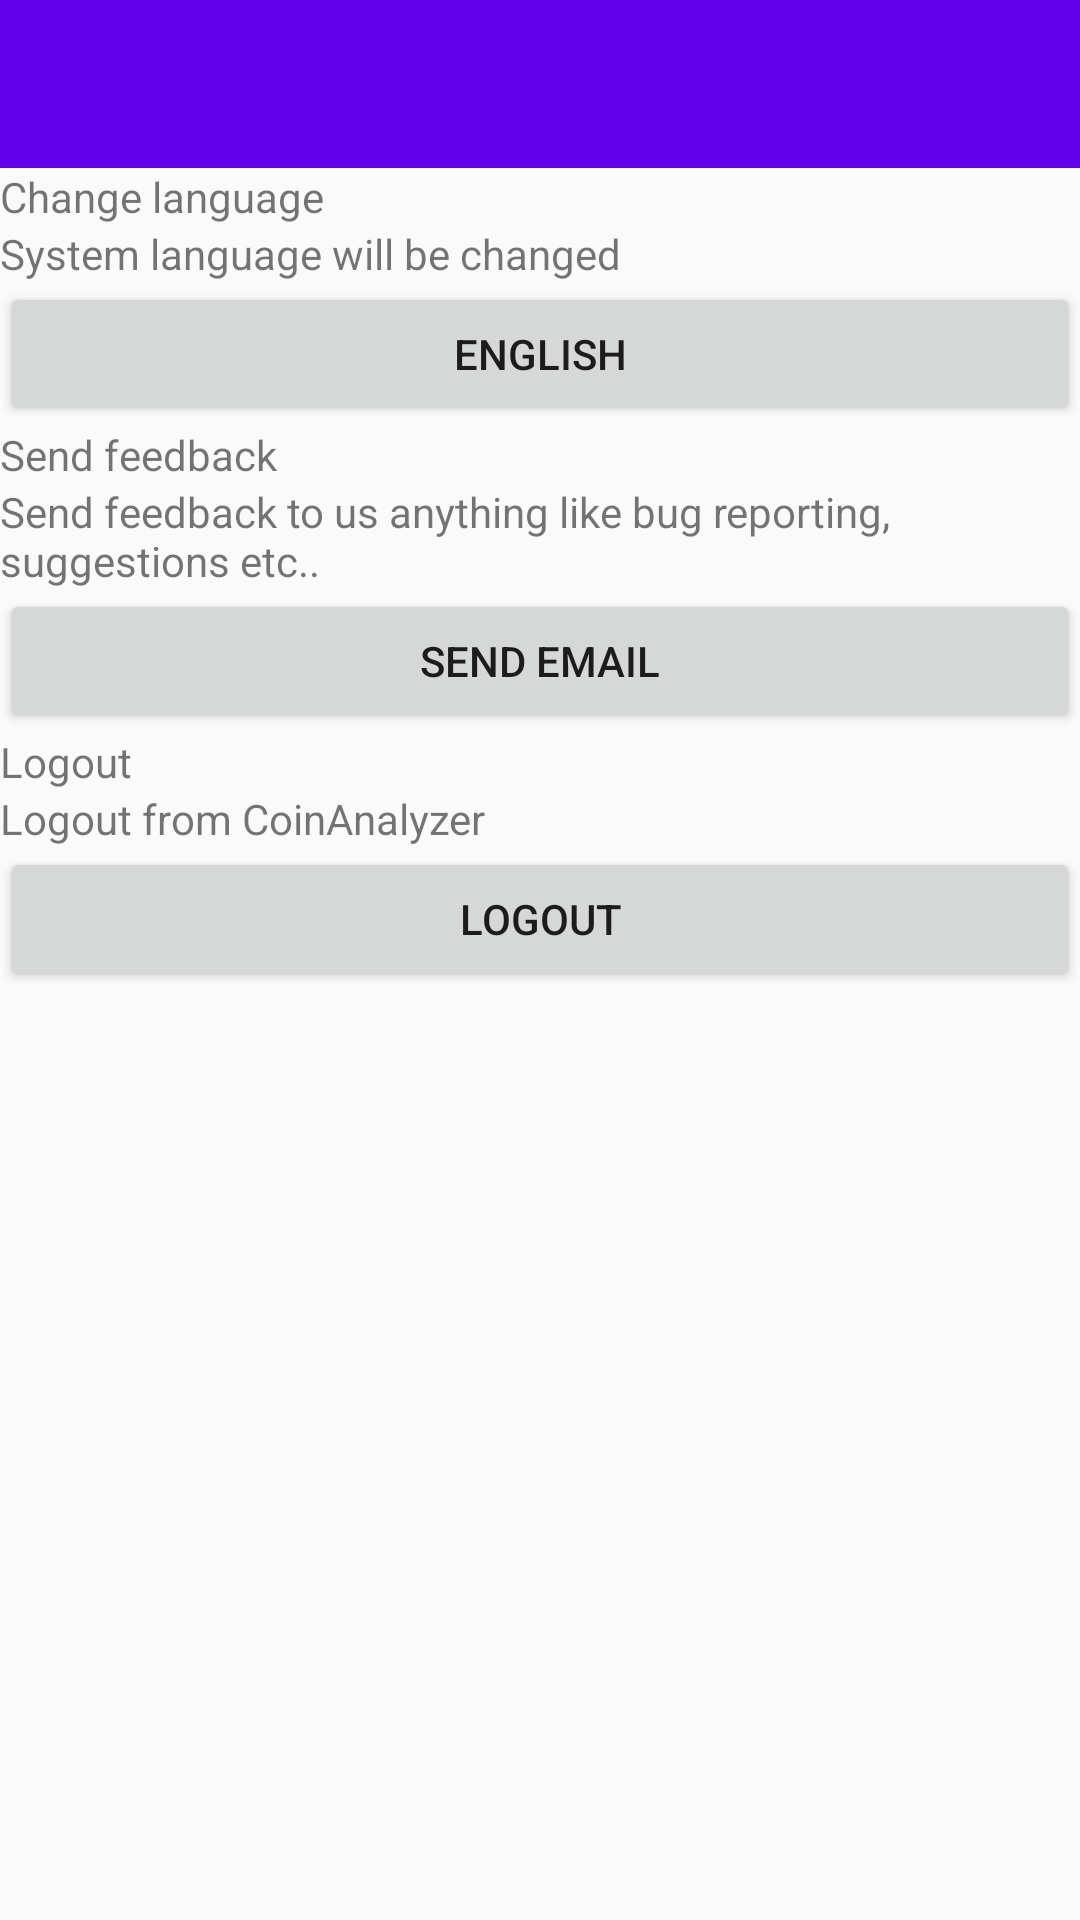

Produce the Android XML layout that renders to this screen, including the resource entries it uses.
<!-- AndroidManifest.xml: application theme AppTheme -->
<!-- res/layout/activity_settings.xml -->
<?xml version="1.0" encoding="utf-8"?>
<LinearLayout
    xmlns:android="http://schemas.android.com/apk/res/android"
    xmlns:app="http://schemas.android.com/apk/res-auto"
    xmlns:tools="http://schemas.android.com/tools"
    android:layout_width="match_parent"
    android:layout_height="match_parent"
    android:orientation="vertical"
    tools:context="com.tistory.quinoa.coinanalyzer.SettingsActivity">

    <android.support.design.widget.AppBarLayout
        android:id="@+id/appbar"
        android:layout_width="match_parent"
        android:layout_height="wrap_content"
        android:fitsSystemWindows="true"
        android:theme="@style/ThemeOverlay.AppCompat.Dark.ActionBar">

        <android.support.v7.widget.Toolbar
            android:id="@+id/toolbar"
            android:layout_width="match_parent"
            android:layout_height="?attr/actionBarSize">
        </android.support.v7.widget.Toolbar>

    </android.support.design.widget.AppBarLayout>

    <TextView
        android:layout_width="match_parent"
        android:layout_height="wrap_content"
        android:text="@string/SettingsAct_LangSetting_tv_Title"/>
    <TextView
        android:layout_width="match_parent"
        android:layout_height="wrap_content"
        android:text="@string/SettingsAct_LangSetting_tv_Desc"/>
    <Button
        android:id="@+id/bt_langsetting"
        android:layout_width="match_parent"
        android:layout_height="wrap_content"
        android:text="@string/SettingsAct_LangSetting_bt"
        />

    <TextView
        android:layout_width="match_parent"
        android:layout_height="wrap_content"
        android:text="@string/SettingsAct_Feedback_tv_Title"/>
    <TextView
        android:layout_width="match_parent"
        android:layout_height="wrap_content"
        android:text="@string/SettingsAct_Feedback_tv_Desc"/>
    <Button
        android:id="@+id/bt_feedback"
        android:layout_width="match_parent"
        android:layout_height="wrap_content"
        android:text="@string/SettingsAct_Feedback_bt"
        />

    <TextView
        android:layout_width="match_parent"
        android:layout_height="wrap_content"
        android:text="@string/SettingsAct_Logout_tv_Title"/>
    <TextView
        android:layout_width="match_parent"
        android:layout_height="wrap_content"
        android:text="@string/SettingsAct_Logout_tv_Desc"/>
    <Button
        android:id="@+id/bt_logout"
        android:layout_width="match_parent"
        android:layout_height="wrap_content"
        android:text="@string/SettingsAct_Logout_bt"
        />

</LinearLayout>
<!-- resources referenced by this layout -->
<resources>
  <string name="SettingsAct_Feedback_bt">Send email</string>
  <string name="SettingsAct_Feedback_tv_Desc">Send feedback to us anything like bug reporting, suggestions etc..</string>
  <string name="SettingsAct_Feedback_tv_Title">Send feedback</string>
  <string name="SettingsAct_LangSetting_bt">English</string>
  <string name="SettingsAct_LangSetting_tv_Desc">System language will be changed</string>
  <string name="SettingsAct_LangSetting_tv_Title">Change language</string>
  <string name="SettingsAct_Logout_bt">Logout</string>
  <string name="SettingsAct_Logout_tv_Desc">Logout from CoinAnalyzer</string>
  <string name="SettingsAct_Logout_tv_Title">Logout</string>
  <style name="AppTheme" parent="Theme.AppCompat.Light.DarkActionBar">
          
          <item name="colorPrimary">@color/colorPrimary</item>
          <item name="colorPrimaryDark">@color/colorPrimaryDark</item>
          <item name="colorAccent">@color/colorAccent</item>
  
          <item name="windowActionBar">false</item>
          <item name="windowNoTitle">true</item>
      </style>
  <!-- not gathered from this repository: default colours our renderer supplied (Android Studio template values) -->
  <color name="colorPrimary">#FF6200EE</color>
  <color name="colorPrimaryDark">#FF3700B3</color>
  <color name="colorAccent">#FF03DAC5</color>
</resources>
